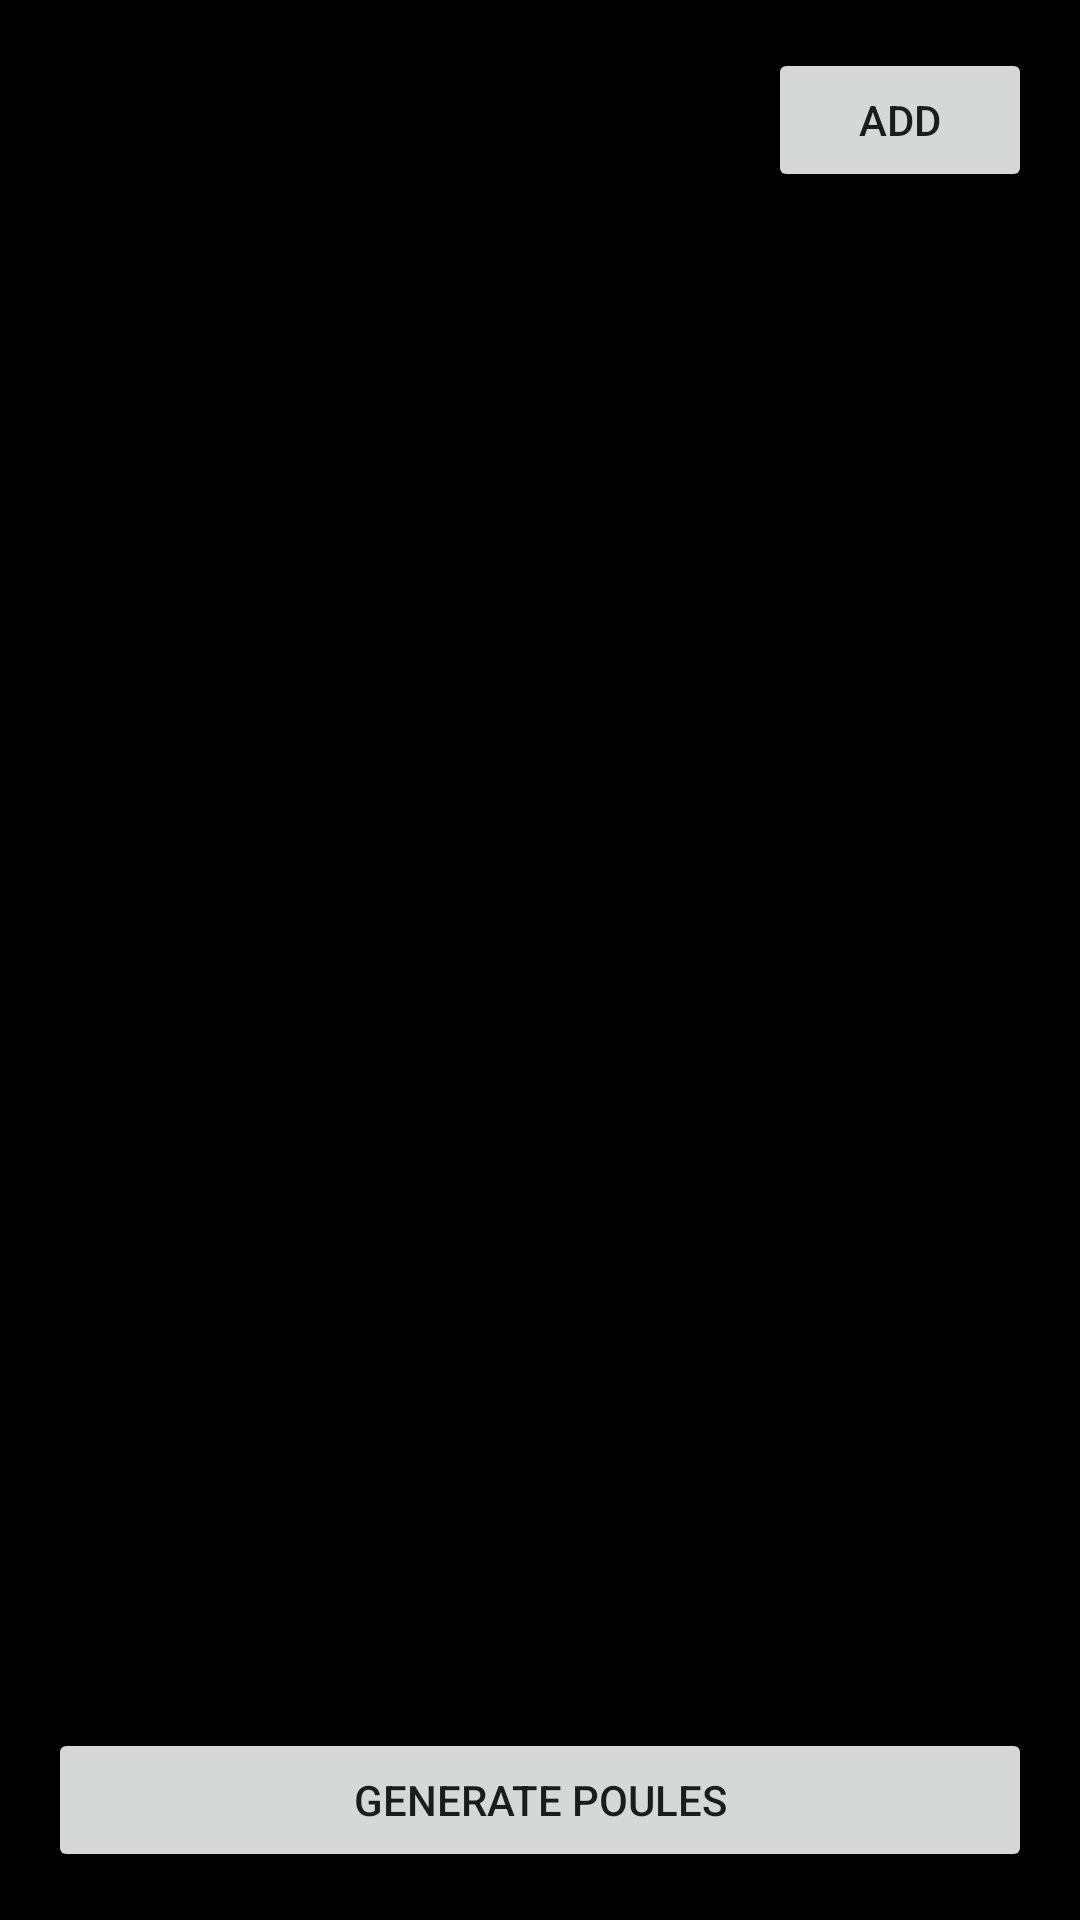

Android layout source for this screen:
<!-- AndroidManifest.xml: application theme AppTheme -->
<!-- res/layout/fragment_register.xml -->
<?xml version="1.0" encoding="utf-8"?>
<LinearLayout xmlns:android="http://schemas.android.com/apk/res/android"
    android:layout_width="match_parent"
    android:layout_height="match_parent"
    android:orientation="vertical"
    android:padding="16dp">

    <LinearLayout
        android:layout_width="match_parent"
        android:layout_height="wrap_content"
        android:orientation="horizontal"
        android:layout_marginBottom="8dp">

        <EditText
            android:id="@+id/etFencerName"
            android:layout_width="0dp"
            android:layout_height="wrap_content"
            android:layout_weight="1"
            android:hint="Fencer name"
            android:inputType="textPersonName"
            android:imeOptions="actionDone" />

        <Button
            android:id="@+id/btnAddFencer"
            android:layout_width="wrap_content"
            android:layout_height="wrap_content"
            android:text="Add"
            android:layout_marginStart="8dp" />
    </LinearLayout>

    <ListView
        android:id="@+id/lvFencers"
        android:layout_width="match_parent"
        android:layout_height="0dp"
        android:layout_weight="1" />

    <Button
        android:id="@+id/btnGeneratePoules"
        android:layout_width="match_parent"
        android:layout_height="wrap_content"
        android:text="Generate Poules"
        android:layout_marginTop="12dp" />

</LinearLayout>
<!-- resources referenced by this layout -->
<resources>
  <style name="AppTheme" parent="Theme.AppCompat.DayNight.NoActionBar">
          <item name="android:windowFullscreen">true</item>
          <item name="android:windowBackground">@android:color/black</item>
      </style>
</resources>
